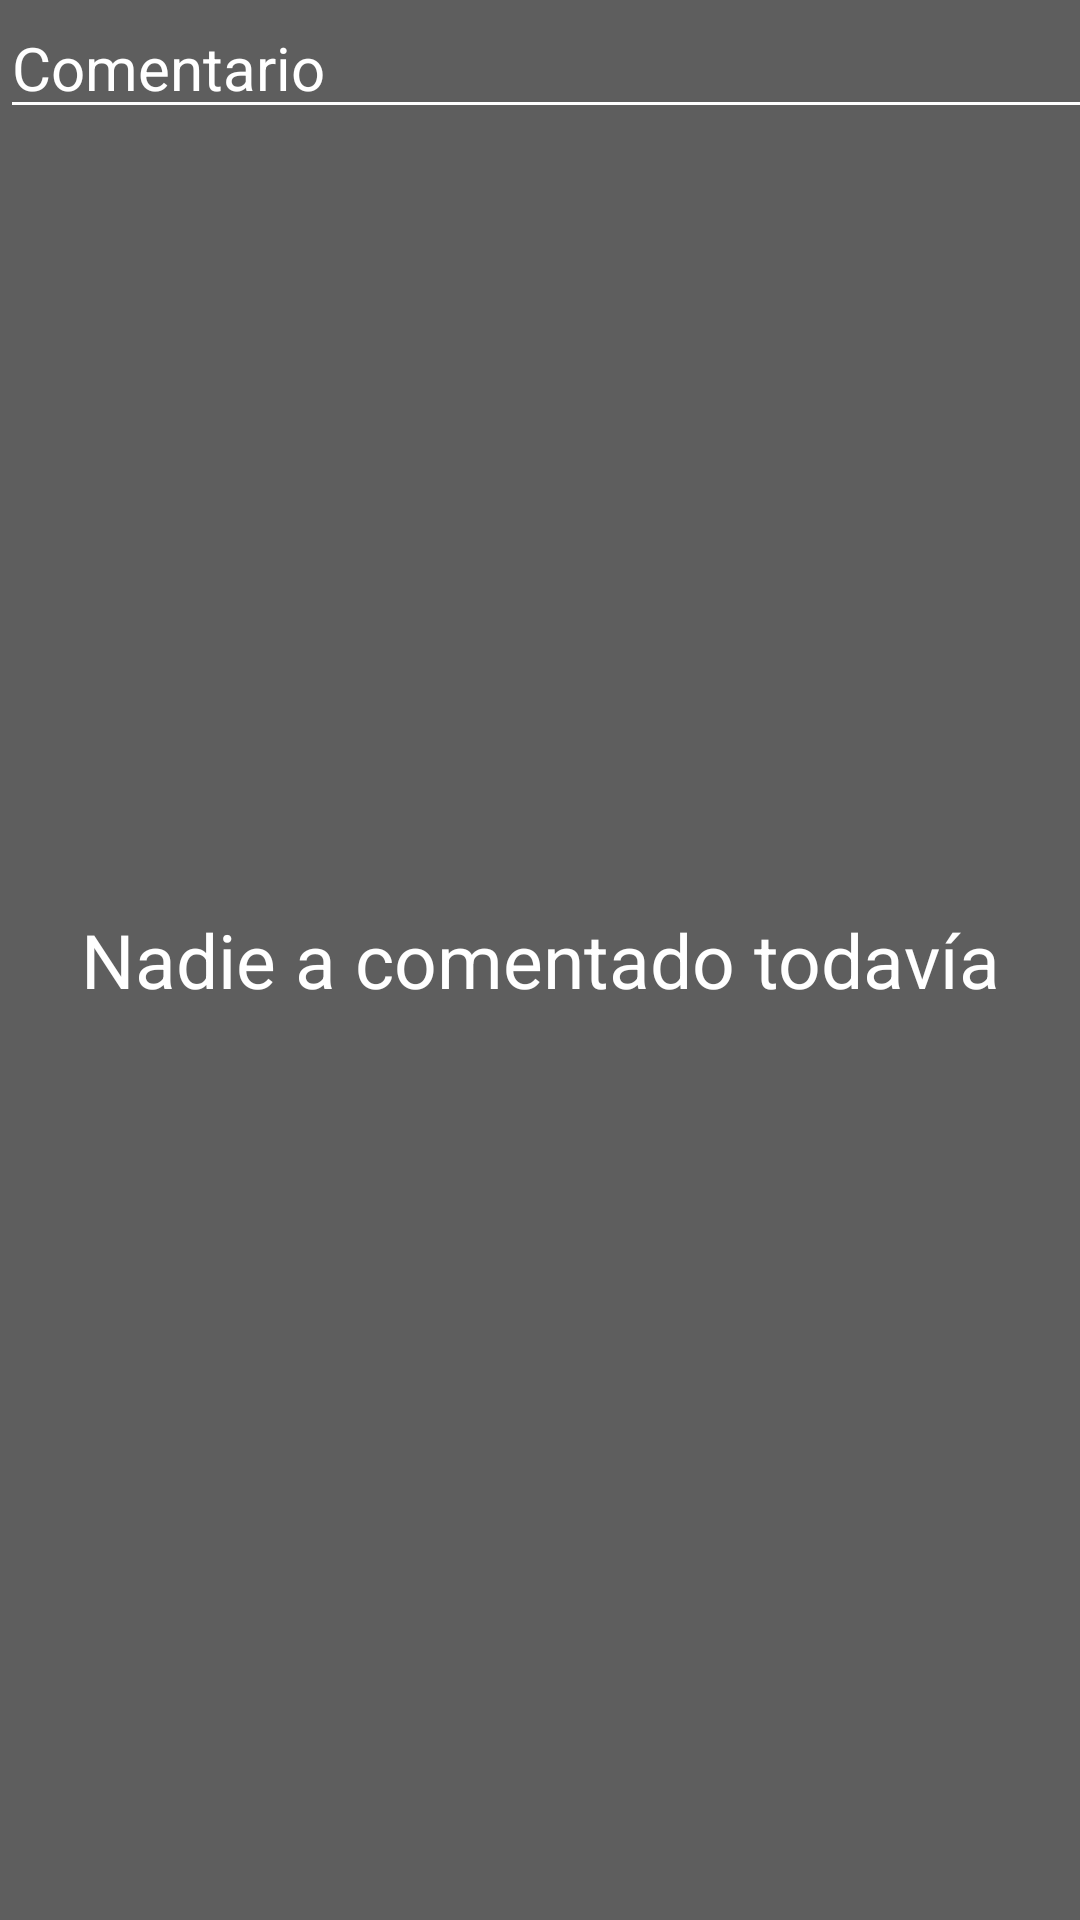

This screen was rendered from an Android layout file. Write that file and the resources it references.
<!-- AndroidManifest.xml: application theme AppTheme -->
<!-- res/layout/fragment_comentarios.xml -->
<?xml version="1.0" encoding="utf-8"?>

<FrameLayout xmlns:android="http://schemas.android.com/apk/res/android"
    xmlns:tools="http://schemas.android.com/tools"
    android:layout_width="match_parent"
    android:layout_height="match_parent"
    xmlns:app="http://schemas.android.com/apk/res-auto"
    tools:context=".fComentarios"
    android:layout_marginTop="50dp">

    <TextView
        android:id="@+id/labelNoComentarios"
        android:layout_width="match_parent"
        android:layout_height="match_parent"
        android:gravity="center"
        android:textSize="25dp"
        android:background="#5e5e5e"
        android:textColor="#FFF"
        android:text="Nadie a comentado todavía"
        android:visibility="visible"/>

    <ListView
        android:id="@+id/listComentarios"
        android:divider="@mipmap/divider"
        android:layout_width="wrap_content"
        android:layout_height="wrap_content"
        android:layout_marginTop="43dp"
        android:dividerHeight="0dp"/>


    <EditText
        android:id="@+id/txtComentario"
        android:layout_width="367dp"
        android:layout_height="43dp"
        android:backgroundTint="#FFFFFF"
        android:textSize="20dp"
        android:ems="10"
        android:hint="Comentario"
        android:imeOptions="actionDone"
        android:inputType="text"
        android:shadowColor="#FFFFFF"
        android:textColor="#FFFFFF"
        android:textColorHighlight="#FFFFFF"
        android:textColorHint="#FFFFFF" />

    <ImageView
        android:id="@+id/btnAgregarComentario"
        android:layout_width="43dp"
        android:layout_height="43dp"
        android:layout_marginLeft="367dp"
        app:srcCompat="@android:drawable/ic_menu_send" />

</FrameLayout>
<!-- resources referenced by this layout -->
<resources>
  <!-- mipmap divider: png bitmap (mipmap-mdpi, 174 bytes) -->
  <style name="AppTheme" parent="Theme.AppCompat.Light.DarkActionBar">
          
          <item name="colorPrimary">@color/colorPrimary</item>
          <item name="colorPrimaryDark">@color/colorPrimaryDark</item>
          <item name="colorAccent">@color/colorAccent</item>
          <item name="android:textColorPrimary">@color/white</item>
  
          
          <item name="android:textColor">@color/colorAccent</item>
  
          
          <item name="android:itemBackground">#5E5E5E</item>
      </style>
  <color name="colorPrimary">#c12b25</color>
  <color name="colorPrimaryDark">#992621</color>
  <color name="colorAccent">#ffffff</color>
  <color name="white">#000000</color>
</resources>
